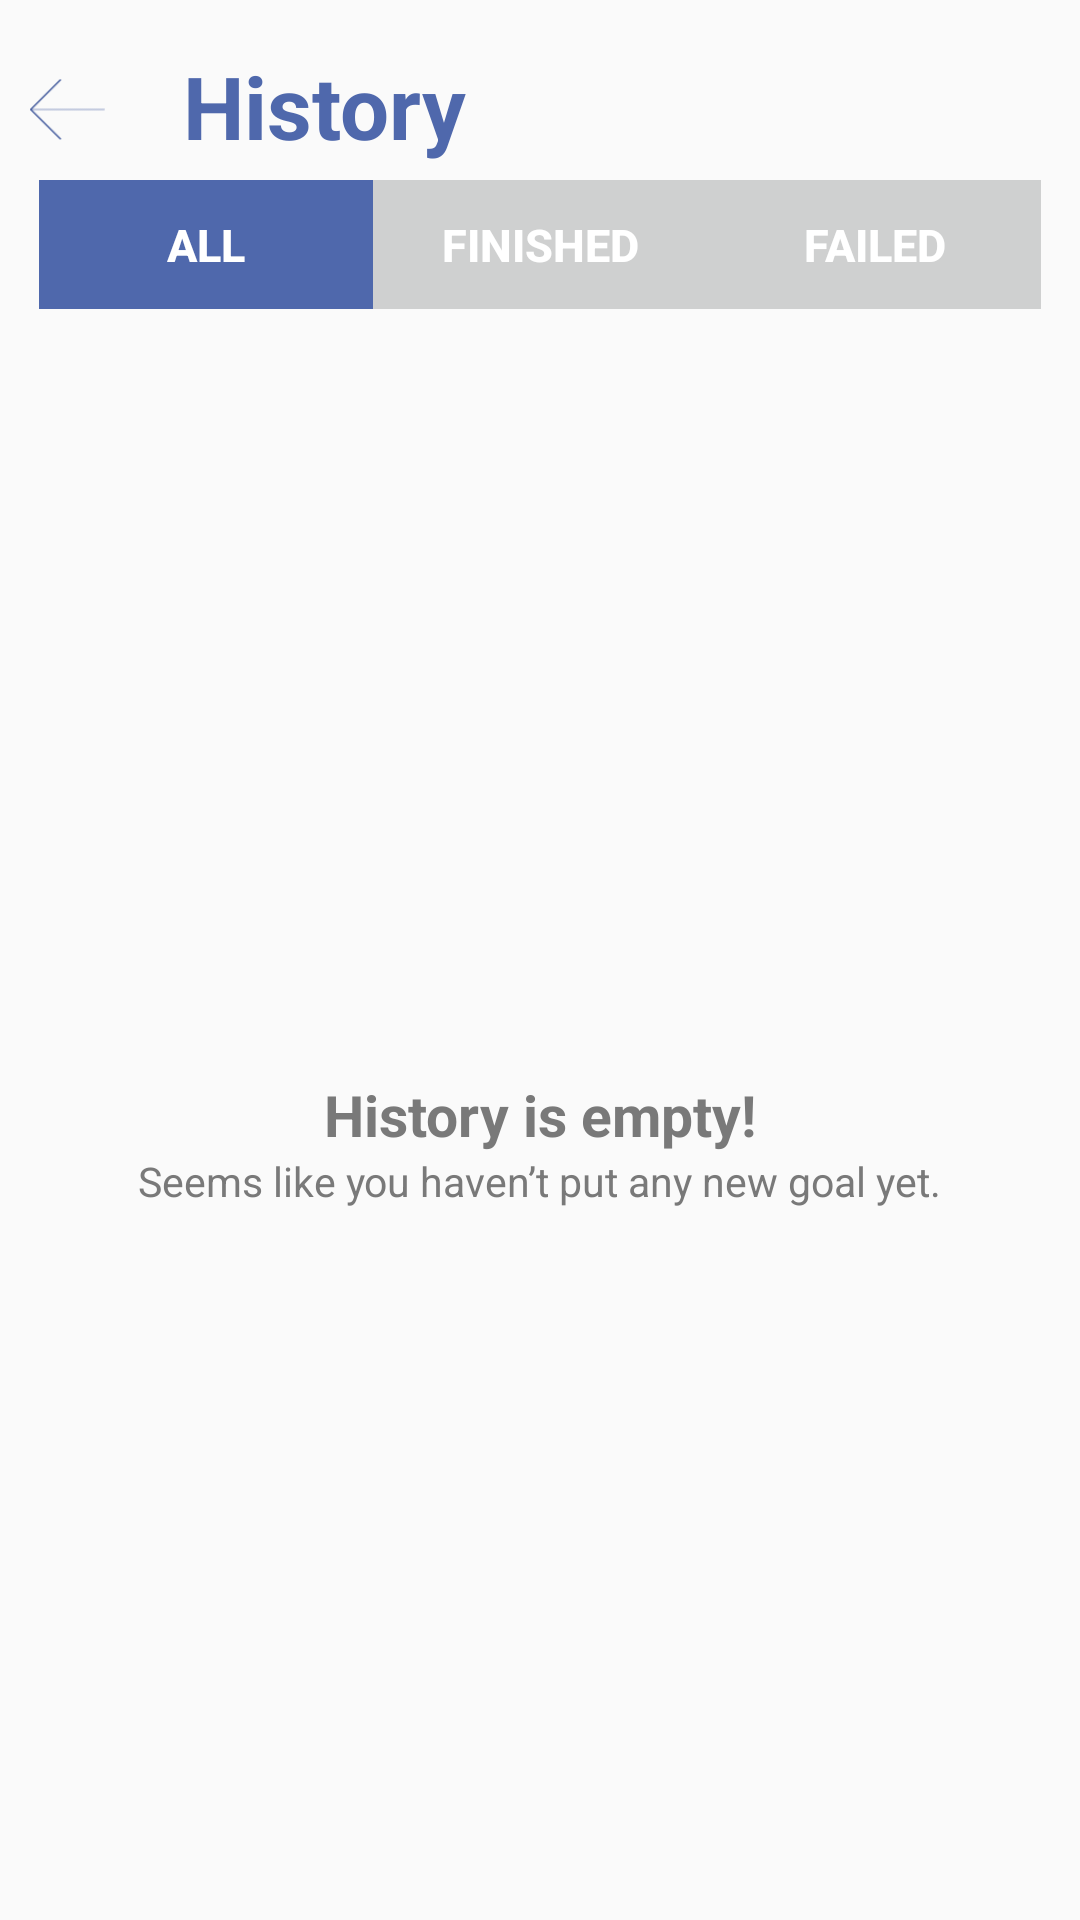

Reconstruct the res/layout file that produces this screen, plus the resources it refers to.
<!-- AndroidManifest.xml: application theme AppTheme -->
<!-- res/layout/activity_history.xml -->
<?xml version="1.0" encoding="utf-8"?>
<RelativeLayout xmlns:android="http://schemas.android.com/apk/res/android"
    xmlns:app="http://schemas.android.com/apk/res-auto"
    android:layout_width="match_parent"
    android:layout_height="match_parent">



    <ImageView android:id="@+id/back"
        android:src="@drawable/bluearrow"
        android:layout_width="25dp"
        android:layout_height="25dp"
        android:clickable="true"
        android:layout_marginTop="24dp"
        android:layout_marginLeft="10dp"
        android:layout_marginRight="20dp"/>

    <TextView
        android:id="@+id/historyText"
        android:layout_width="wrap_content"
        android:layout_height="wrap_content"
        android:textStyle="bold"
        android:textColor="#4f68ac"
        android:layout_marginStart="16dp"
        android:paddingLeft="45dp"
        android:layout_marginBottom="16dp"
        android:layout_marginTop="16dp"
        android:textSize="29sp"
        android:text="History" />


    <LinearLayout
        android:id="@+id/filterButtons"
        android:layout_marginTop="60dp"
        android:layout_width="match_parent"
        android:orientation="horizontal"
        android:layout_marginLeft="13dp"
        android:layout_marginRight="13dp"
        android:layout_height="wrap_content">

        <Button
            android:id="@+id/all"
            android:layout_width="wrap_content"
            android:layout_height="43dp"
            android:text="All"
            android:background="#4f68ac"
            android:layout_weight="33"
            android:gravity="center"
            android:orientation="vertical"
            android:textStyle="bold"
            android:textColor="#ffffff"
            android:textSize="15sp" />
        <Button
            android:id="@+id/finished"
            android:layout_width="wrap_content"
            android:layout_height="43dp"
            android:text="Finished"
            android:background="#cfd0d0"
            android:gravity="center"
            android:layout_weight="33"
            android:orientation="vertical"
            android:textStyle="bold"
            android:textColor="#ffffff"
            android:textSize="15sp" />
        <Button
            android:id="@+id/failed"
            android:layout_width="wrap_content"
            android:layout_height="43dp"
            android:text="Failed"
            android:background="#cfd0d0"
            android:layout_weight="33"
            android:gravity="center"
            android:orientation="vertical"
            android:textStyle="bold"
            android:textColor="#ffffff"
            android:textSize="15sp" />
    </LinearLayout>

    <LinearLayout xmlns:android="http://schemas.android.com/apk/res/android"
        android:layout_width="match_parent"
        android:id="@+id/emptyView"
        android:gravity="center"
        android:layout_height="match_parent"
        android:orientation="vertical"
        >
        <ImageView
            android:id="@+id/image1"
            android:layout_width="225dp"
            android:layout_height="112dp"
            android:src="@drawable/clock" />

        <TextView
            android:id="@+id/emptyGoalsHeading"
            android:layout_width="wrap_content"
            android:layout_marginTop="10dp"
            android:layout_height="wrap_content"
            android:textStyle="bold"
            android:textColor="#797979"
            android:textSize="19sp"
            android:text="History is empty!" />

        <TextView
            xmlns:android="http://schemas.android.com/apk/res/android"
            android:layout_width="wrap_content"
            android:layout_height="wrap_content"
            android:textStyle="normal"
            android:textSize="13.5sp"
            android:textColor="#797979"
            android:lineSpacingExtra="3sp"
            android:text="@string/emptyGoalsDescription"
            />
    </LinearLayout>


    <androidx.recyclerview.widget.RecyclerView
        android:id="@+id/tasksRecyclerView"
        android:layout_width="match_parent"
        android:layout_height="match_parent"
        android:layout_below="@id/historyText"

        android:layout_marginTop="50dp"
        android:clipToPadding="false"
        android:paddingBottom="20dp"
        android:paddingRight="20dp"
        app:layoutManager="androidx.recyclerview.widget.LinearLayoutManager"
        android:nestedScrollingEnabled="true">
    </androidx.recyclerview.widget.RecyclerView>



</RelativeLayout>
<!-- resources referenced by this layout -->
<resources>
  <!-- drawable bluearrow: png bitmap (drawable, 995 bytes) -->
  <string name="emptyGoalsDescription">
          Seems like you haven’t put any new goal yet.
      </string>
  <style name="AppTheme" parent="Theme.AppCompat.Light.DarkActionBar">
          
          <item name="colorPrimary">@color/colorPrimary</item>
          <item name="colorPrimaryDark">@color/colorPrimaryDark</item>
          <item name="colorAccent">@color/colorAccent</item>
      </style>
  <color name="colorPrimary">#FFFFFF</color>
  <color name="colorPrimaryDark">#4169e1</color>
  <color name="colorAccent">#000000</color>
</resources>
